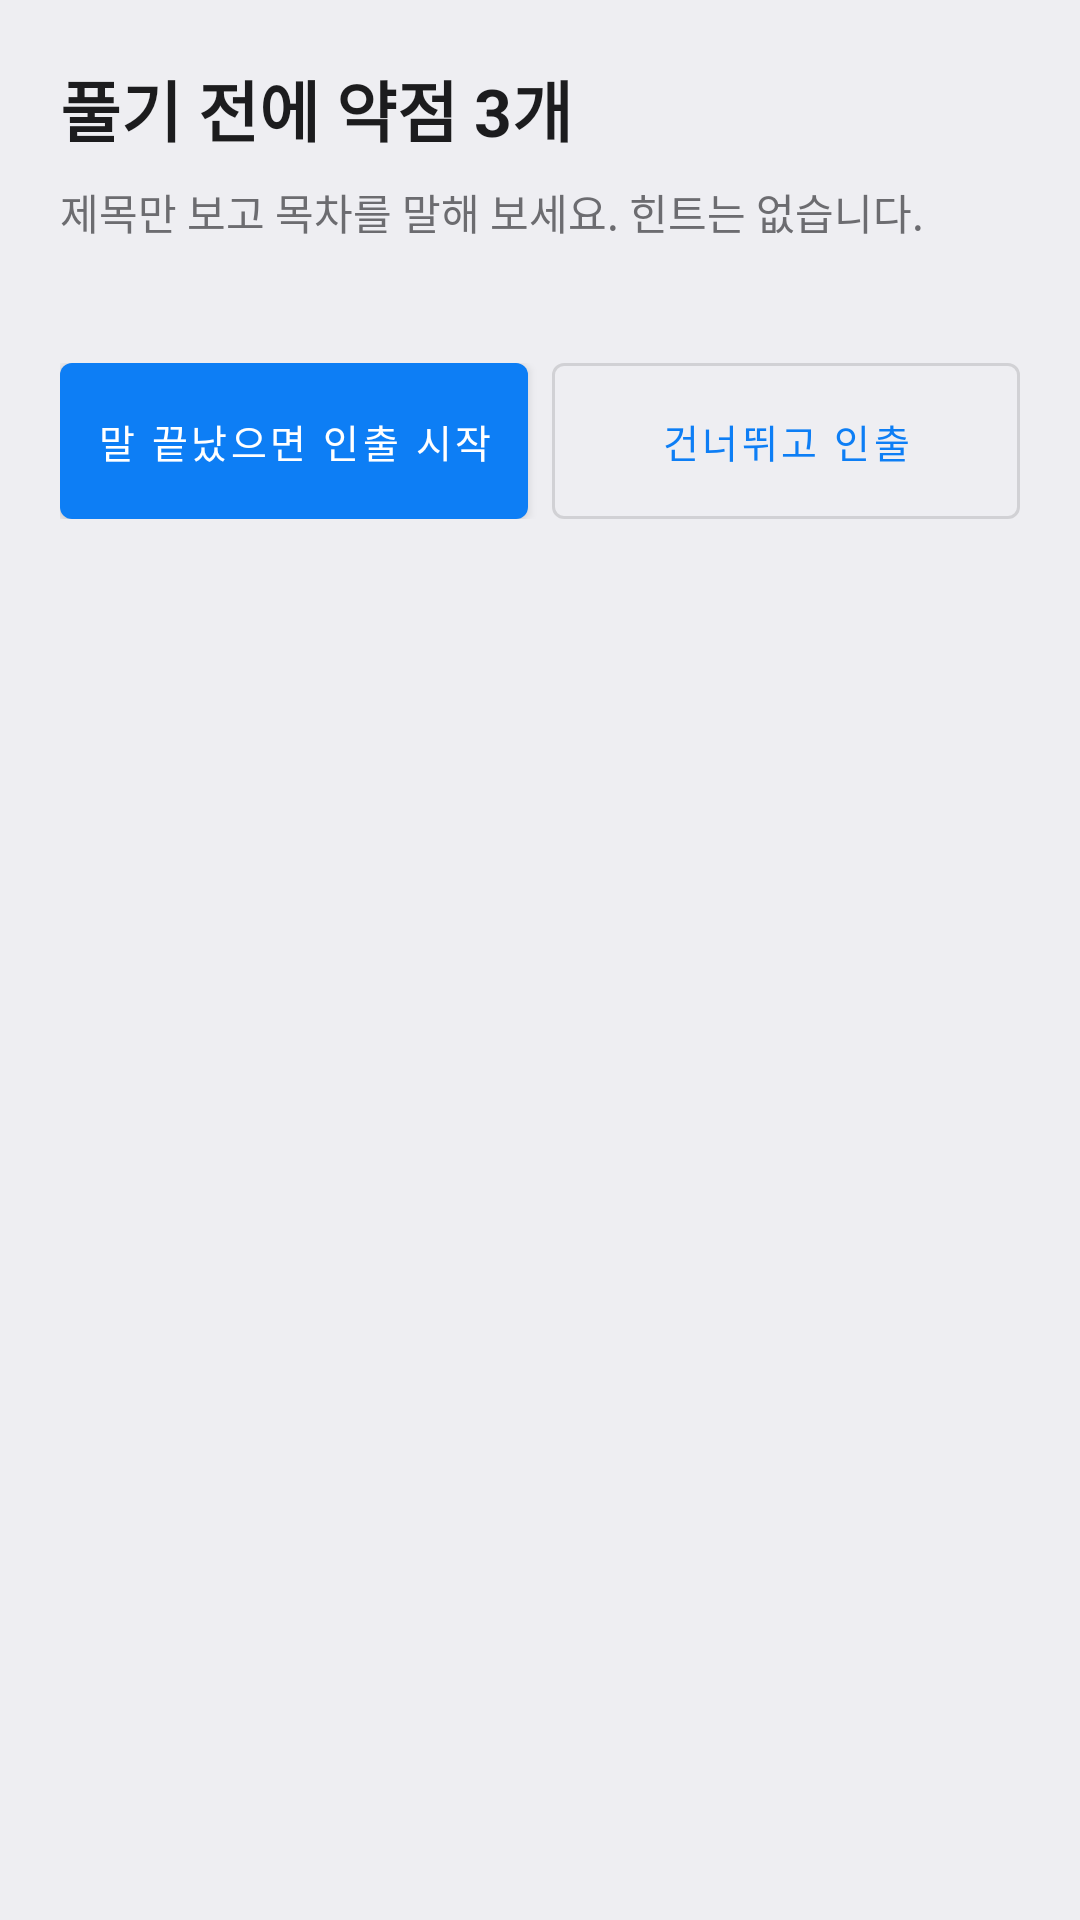

Android layout source for this screen:
<!-- AndroidManifest.xml: application theme Theme.AdminMemo -->
<!-- res/layout/activity_recall_warmup.xml -->
<?xml version="1.0" encoding="utf-8"?>
<ScrollView xmlns:android="http://schemas.android.com/apk/res/android"
    android:layout_width="match_parent"
    android:layout_height="match_parent"
    android:background="@color/bg_screen"
    android:fillViewport="true">

    <LinearLayout
        android:layout_width="match_parent"
        android:layout_height="wrap_content"
        android:orientation="vertical"
        android:padding="20dp">

        <TextView
            android:layout_width="match_parent"
            android:layout_height="wrap_content"
            android:text="풀기 전에 약점 3개"
            android:textColor="@color/text_main"
            android:textSize="22sp"
            android:textStyle="bold"/>

        <TextView
            android:layout_width="match_parent"
            android:layout_height="wrap_content"
            android:layout_marginTop="8dp"
            android:lineSpacingExtra="4dp"
            android:text="제목만 보고 목차를 말해 보세요. 힌트는 없습니다."
            android:textColor="@color/text_sub"
            android:textSize="14sp"/>

        <LinearLayout
            android:id="@+id/layoutWarmupCards"
            android:layout_width="match_parent"
            android:layout_height="wrap_content"
            android:layout_marginTop="16dp"
            android:orientation="vertical"/>

        <LinearLayout
            android:layout_width="match_parent"
            android:layout_height="wrap_content"
            android:layout_marginTop="24dp"
            android:gravity="center_vertical"
            android:orientation="horizontal">

            <com.google.android.material.button.MaterialButton
                android:id="@+id/btnWarmupStart"
                style="@style/Widget.AdminMemo.Button.Row"
                android:layout_width="0dp"
                android:layout_height="wrap_content"
                android:layout_marginEnd="8dp"
                android:layout_weight="1"
                android:text="말 끝났으면 인출 시작"/>

            <com.google.android.material.button.MaterialButton
                android:id="@+id/btnWarmupSkip"
                style="@style/Widget.AdminMemo.Button.Outlined.Row"
                android:layout_width="0dp"
                android:layout_height="wrap_content"
                android:layout_weight="1"
                android:text="건너뛰고 인출"/>
        </LinearLayout>
    </LinearLayout>
</ScrollView>
<!-- resources referenced by this layout -->
<resources>
  <color name="bg_screen">#EEEEF2</color>
  <color name="text_main">#1C1C1E</color>
  <color name="text_sub">#6C6C70</color>
  <style name="Widget.AdminMemo.Button.Outlined.Row" parent="Widget.AdminMemo.Button.Outlined">
          <item name="android:minHeight">@dimen/btn_min_height</item>
          <item name="android:minWidth">0dp</item>
          <item name="android:paddingTop">8dp</item>
          <item name="android:paddingBottom">8dp</item>
          <item name="android:paddingStart">6dp</item>
          <item name="android:paddingEnd">6dp</item>
          <item name="android:gravity">center</item>
          <item name="android:maxLines">2</item>
          <item name="android:includeFontPadding">false</item>
          <item name="android:textSize">13sp</item>
          <item name="android:textAllCaps">false</item>
      </style>
  <style name="Widget.AdminMemo.Button.Row" parent="Widget.AdminMemo.Button">
          <item name="android:minHeight">@dimen/btn_min_height</item>
          <item name="android:minWidth">0dp</item>
          <item name="android:paddingTop">8dp</item>
          <item name="android:paddingBottom">8dp</item>
          <item name="android:paddingStart">6dp</item>
          <item name="android:paddingEnd">6dp</item>
          <item name="android:gravity">center</item>
          <item name="android:maxLines">2</item>
          <item name="android:includeFontPadding">false</item>
          <item name="android:textSize">13sp</item>
          <item name="android:textAllCaps">false</item>
      </style>
  <style name="Theme.AdminMemo" parent="Theme.MaterialComponents.DayNight.NoActionBar">
          <item name="colorPrimary">@color/primary</item>
          <item name="colorPrimaryDark">@color/primary_dark</item>
          <item name="colorAccent">@color/accent</item>
          <item name="android:windowBackground">@color/bg_screen</item>
      </style>
  <style name="Widget.AdminMemo.Button.Outlined" parent="Widget.MaterialComponents.Button.OutlinedButton">
          <item name="android:minHeight">@dimen/btn_min_height</item>
          <item name="android:paddingTop">12dp</item>
          <item name="android:paddingBottom">12dp</item>
          <item name="android:insetTop">0dp</item>
          <item name="android:insetBottom">0dp</item>
          <item name="android:insetLeft">0dp</item>
          <item name="android:insetRight">0dp</item>
          <item name="android:textSize">15sp</item>
      </style>
  <dimen name="btn_min_height">52dp</dimen>
  <style name="Widget.AdminMemo.Button" parent="Widget.MaterialComponents.Button">
          <item name="android:minHeight">@dimen/btn_min_height</item>
          <item name="android:paddingTop">12dp</item>
          <item name="android:paddingBottom">12dp</item>
          <item name="android:insetTop">0dp</item>
          <item name="android:insetBottom">0dp</item>
          <item name="android:insetLeft">0dp</item>
          <item name="android:insetRight">0dp</item>
          <item name="android:textSize">15sp</item>
      </style>
  <color name="primary">#0D7EF5</color>
  <color name="primary_dark">@color/primary</color>
  <color name="accent">#FF9F0A</color>
</resources>
